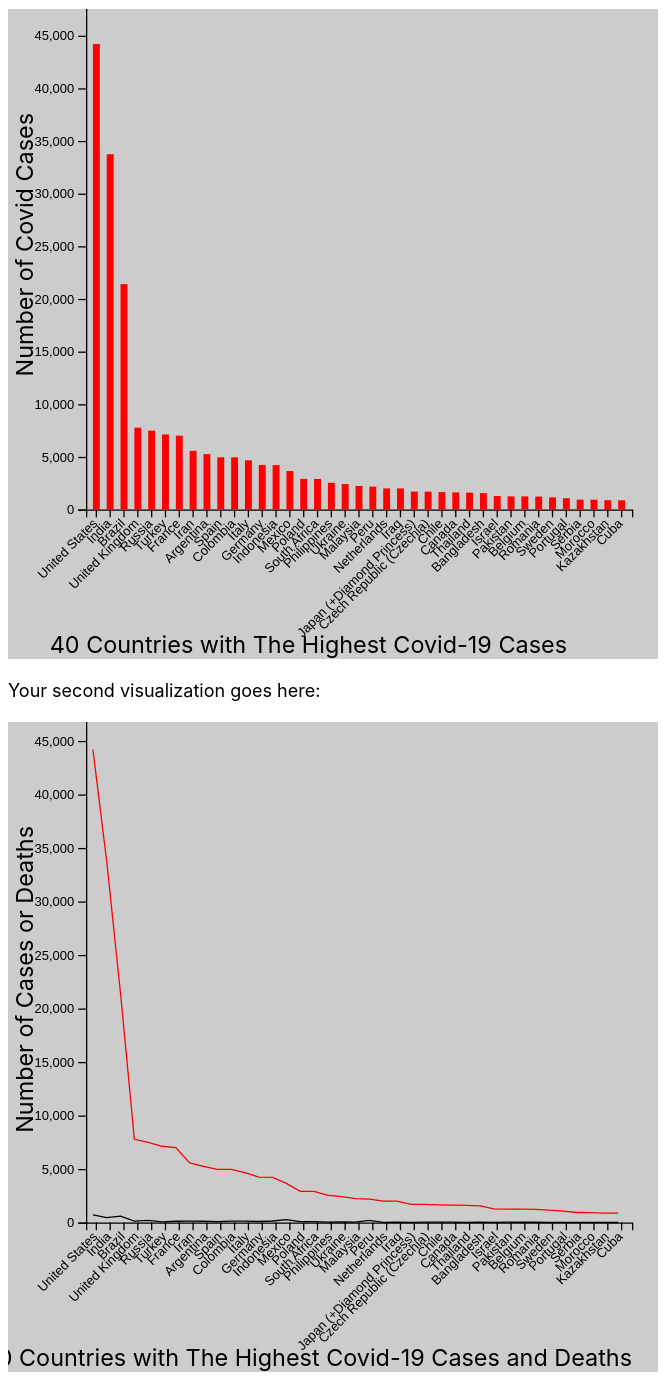
D3 v5 page, settled after 480 driven frames (8 s of simulated time); the page loaded 1 data file(s).


// ── js/main.js
// write your javascript code here.
// feel free to change the preset attributes as you see fit
let margin = {
    top: 60,
    left: 50,
    right: 30,
    bottom: 35
  },
  width = 500 - margin.left - margin.right,
  height = 500 - margin.top - margin.bottom;

// first visualization

let svg1 = d3.select('#vis1')
  .append('svg')
  .attr('preserveAspectRatio', 'xMidYMid meet') // this will scale your visualization according to the size of its parent element and the page.
  .attr('width', '100%') // this is now required by Chrome to ensure the SVG shows up at all
  .style('background-color', '#ccc') // change the background color to light gray
  .attr('viewBox', [-60, 20, width + margin.left + margin.right, height + margin.top + margin.bottom].join(' '))

  // Parsing the data
  d3.csv("data/covid.csv").then ( function(data) {

    // Adding the X axis
    const x = d3.scaleBand()
      .range([ 0, width])
      .domain(data.map(d => d.Country))
      .padding(0.5);
    svg1.append("g")
      .attr("transform", `translate(0, ${height})`)
      .call(d3.axisBottom(x))
      .selectAll("text")
        .attr("transform", "translate(-10,0)rotate(-45)")
        .style("text-anchor", "end");

    // Adding the Y axis
    const y = d3.scaleLinear()
      .domain([0, 50000])
      .range([ height, 0]);
    svg1.append("g")
      .call(d3.axisLeft(y));

    // Bar Values
    svg1.selectAll("covid_chart")
      .data(data)
      .enter()
      .append("rect")
        .attr("x", d => x(d.Country))
        .attr("y", d => y(d.Cases))
        .attr("width", x.bandwidth())
        .attr("height", d => height  - y(d.Cases))
        .attr("fill", "#ff0000")

    //adding the x label
    svg1.append("text")
    .attr("class", "x label")
    .attr("text-anchor", "end")
    .attr("x", width - 50)
    .attr("y", height + 110)
    .text("40 Countries with The Highest Covid-19 Cases");

    //adding the y label
    svg1.append("text")
    .attr("class", "y label")
    .attr("text-anchor", "end")
    .attr("y", 10)
    .attr("x", -100)
    .attr("dy", "-2.8em")
    .attr("transform", "rotate(-90)")
    .text("Number of Covid Cases");

    //hover tool
    chart.bar()
         .data( data )
         .hover_in( function ( d, i, nodes ) {

             var bar = d3.select(this); // Alternatively, d3.select(nodes[i]);
             var label = d3.select(this.parentNode).selectAll('.label').data([d]);

             label.enter()
                 .append('text')
                 .attr('class', 'label')
                 .merge(label)
                 .text( d3.format('.1%')(d.Cases) )
                 .style('display', null)
                 .style('font', '10px sans-serif' )
                 .attr('text-anchor', 'middle')
                 .attr('x', +bar.attr('x') + ( +bar.attr('width') / 2 ))
                 .attr('y', +bar.attr('y') - 6 );


         })
        .hover( function () {
            var mouse = d3.mouse(this);
            var bar = d3.select(this);
            var line = d3.select(this.parentNode).selectAll('.line').data(['line']);
            line.enter()
                .append('line')
                .attr('class', 'line')
                .merge(line)
                .style('display', null)
                .style('stroke', 'black')
                .style('shape-rendering', 'crispEdges')
                .attr('pointer-events', 'none')
                .attr('x1', +bar.attr('x'))
                .attr('x2', +bar.attr('x') + ( +bar.attr('width') ))
                .attr('y1', mouse[1])
                .attr('y2', mouse[1]);
        })
        .hover_out( function () {

            d3.select(this.parentNode).select('.label')
                .style('display', 'none');

            d3.select(this.parentNode).select('.line')
                .style('display', 'none');

        });

    d3.select('#chart').call(chart);
  })

  // second visualization
let svg2 = d3.select('#vis2')
  .append('svg')
  .attr('preserveAspectRatio', 'xMidYMid meet') // this will scale your visualization according to the size of its parent element and the page.
  .attr('width', '100%') // this is now required by Chrome to ensure the SVG shows up at all
  .style('background-color', '#ccc') // change the background color to light gray
  .attr('viewBox', [-60, 20, width + margin.left + margin.right, height + margin.top + margin.bottom].join(' '))

  d3.csv("data/covid.csv").then(function(data) {

    // format the data
    data.forEach(function(d) {
        d.Country = d.Country;
        d.Cases = +d.Cases;
        d.Deaths = +d.Deaths;
    });

    // setting the values and formatting the x axis
    var x = d3.scaleBand()
    .range([ 0, width])
    .domain(data.map(d => d.Country))
    .padding(0.5);
    svg2.append("g")
    .attr("transform", `translate(0, ${height})`)
    .call(d3.axisBottom(x))
    .selectAll("text")
    .attr("transform", "translate(-10,0)rotate(-45)")
    .style("text-anchor", "end");
    var y = d3.scaleLinear().range([height, 0]);

    // define the 1st line
    var valueline = d3.line()
    .x(function(d) { return x(d.Country); })
    .y(function(d) { return y(d.Cases); });

    // define the 2nd line
    var valueline2 = d3.line()
    .x(function(d) { return x(d.Country); })
    .y(function(d) { return y(d.Deaths); });

    // Scale the range of the data
    y.domain([0, d3.max(data, function(d) {
  	  return Math.max(d.Cases, d.Deaths) + 5000; })]);

    // Add the valueline path.
    svg2.append("path")
        .data([data])
        .attr("class", "line")
        .style("stroke", "red")
        .attr("fill","none")
        .attr("d", valueline);

    // Add the valueline2 path.
    svg2.append("path")
        .data([data])
        .attr("class", "line")
        .style("stroke", "black")
        .attr("fill","none")
        .attr("d", valueline2);


    // Add the Y Axis
    svg2.append("g")
        .call(d3.axisLeft(y));

        //adding the x label
        svg2.append("text")
        .attr("class", "x label")
        .attr("text-anchor", "end")
        .attr("x", width)
        .attr("y", height + 110)
        .text("40 Countries with The Highest Covid-19 Cases and Deaths");
        //adding the y label
        svg2.append("text")
        .attr("class", "y label")
        .attr("text-anchor", "end")
        .attr("y", 10)
        .attr("x", -100)
        .attr("dy", "-2.8em")
        .attr("transform", "rotate(-90)")
        .text("Number of Cases or Deaths");
  });


### data: data/covid.csv
Country, Cases, Deaths, Region
United States, 44199, 714, North America
India, 33738, 448.1, Asia
Brazil, 21400, 596.2, South America
United Kingdom, 7771, 136.5, Europe
Russia, 7487, 206.4, Europe
Turkey, 7125, 63.84, Asia
France, 7008, 116.7, Europe
Iran, 5573, 120.2, Asia
Argentina, 5255, 115.1, South America
Spain, 4957, 86.4, Europe
Colombia, 4956, 126.3, South America
Italy, 4668, 130.9, Europe
Germany, 4231, 94.19, Europe
Indonesia, 4213, 141.8, Asia
Mexico, 3655, 277, North America
Poland, 2906, 75.62, Europe
South Africa, 2901, 87.53, Africa
Philippines, 2536, 38.16, Asia
Ukraine, 2412, 56.08, Europe
Malaysia, 2233, 26.14, Asia
Peru, 2175, 199.4, South America
Netherlands, 2001, 18.17, Europe
Iraq, 2001, 22.22, Asia
Japan (+Diamond Princess), 1698, 17.56, Asia
Czech Republic (Czechia), 1691, 30.45, Europe
Chile, 1653, 37.45, South America
Canada, 1620, 27.82, North America
Thailand, 1603, 16.73, Asia
Bangladesh, 1555, 27.49, Asia
Israel, 1277, 7.732, Asia
Pakistan, 1245, 27.73, Asia
Belgium, 1243, 25.59, Europe
Romania, 1222, 36.87, Europe
Sweden, 1152, 14.81, Europe
Portugal, 1069, 17.97, Europe
Serbia, 934.4, 8.187, Europe
Morocco, 932, 14.25, Africa
Kazakhstan, 884.9, 11.18, Asia
Cuba, 872.4, 7.378, North America